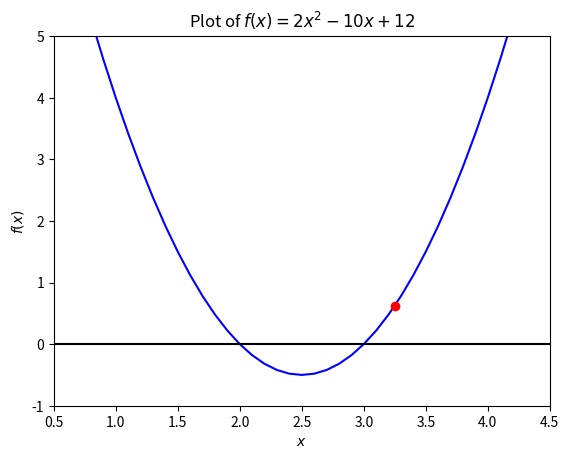

The script that saved this image: (Note: this script raises an exception after producing the figure.)
import numpy as np
import matplotlib.pyplot as plt
from sys import exit

def parabola(x, a, b, c):
    return a * x ** 2 + b * x + c                                                   # defines the general form of a parabola


# Exercise 1


# 1.

def f(x):
    return parabola(x, 2, -10, 12)                                                  # defines f(x) = 2x^2 - 10x + 12, with roots x = 2 and x = 3, and minimum x = 2.5

# 2.

x = np.arange(0.0, 5.1, 0.1)                                                        # sets the range of x values in 0.1 increments from 0 to 5 inclusive

plt.plot(x, f(x), color = "blue", label = "$f(x)$")
plt.plot(x, 0.0 * x, color = "black")
plt.xlabel("$x$")
plt.ylabel("$f(x)$")
plt.title("Plot of $f(x) = 2x^2 - 10x + 12$")
plt.axis([0.5, 4.5, -1, 5])                                                         # plots f(x)

# 3.

x1 = 2.5
x3 = 4.0                                                                            # initialises x1 and x3

if f(x1) > 0 or f(x3) < 0:
    print("Programme not run. Change x1 and x3 so that f(x1) < 0 and f(x3) > 0.")
    exit(0)
elif f(x1) == 0 and f(x3) == 0:
    print("x1 =", x1, "and x3 =", x3, "are roots.")
    exit(0)
elif f(x1) == 0:
    print("x1 =", x1, "is a root.")
    exit(0)
elif f(x3) == 0:
    print("x3 =", x3, "is a root.")
    exit(0)                                                                         # aborts the programme if incompatible x1 or x3 entered, or if x1 or x3 are already roots

# 4.

x2 = (x1 + x3) / 2                                                                  # sets x2 to the midway point of x1 and x3

# 5.

if f(x2) < 0:
    x1 = x2
elif f(x2) > 0:
    x3 = x2                                                                         # sets x1 or x3 to x2

print()
print("x_1 =", x1)
print("x3 =", x3)                                                                   # prints new x1 and x3

# 6.

plt.plot(x2, f(x2), "ro", label = "$(x_2,f(x_2))$ after 1 step")                                                           # plots (x2,f(x2)) on the graph of f(x)
plt.legend(loc = "upper")
plt.show()                                                                          # shows graph

# 7. & 9.

tol = 0.0001
nsteps = 1                                                                          # initialises tolerance and nsteps

while abs(f(x2)) > tol:
    x2 = (x1 + x3) / 2
    if f(x2) < 0:
        x1 = x2
    elif f(x2) > 0:
        x3 = x2
    nsteps += 1                                                                     # repeatedly changes x2 until f(x2) is within the tolerance, and records the number of steps taken to do so

# 8. & 9.

print()
print("Initial values x1 = 2.5, x3 = 4.0, tolerance =", tol)
print("Actual root = 3")
print("x2 =", x2)
print("f(x2) =", f(x2))
print("Steps taken =", nsteps)                                                      # prints x2, f(x2) and nsteps for x1 = 2.5, x3 = 4.0 and tolerance = 0.0001, alongside the actual root

x1 = 2.5
x3 = 1.0
x2 = False   
nsteps = 0                                                                          # sets new values for x1 and x3, clears x2 and resets nsteps to 0

if f(x1) > 0 or f(x3) < 0:
    print("Programme not run. Change $x_1$ and $x_3$ so that $f(x_1) < 0$ and $f(x_3) > 0$.")
    exit(0)
elif f(x1) == 0 and f(x3) == 0:
    print("x1 =", x1, "and x3 =", x3, "are roots.")
    exit(0)
elif f(x1) == 0:
    print("x1 =", x1, "is a root.")
    exit(0)
elif f(x3) == 0:
    print("x3 =", x3, "is a root.")
    exit(0)                                                                         # aborts the programme if incompatible x1 or x3 entered, or if x1 or x3 are already roots

while abs(f(x2)) > tol:
    x2 = (x1 + x3) / 2
    if f(x2) < 0:
        x1 = x2
    elif f(x2) > 0:
        x3 = x2
    nsteps += 1                                                                     # repeatedly changes x2 until f(x2) is within the tolerance

print()
print("Initial values x1 = 2.5, x3 = 1.0, tolerance =", tol)
print("Actual root = 2")
print("x2 =", x2)
print("f(x2) =", f(x2))
print("Steps taken =", nsteps)                                                      # prints x2, f(x2) and nsteps for x1 = 2.5, x3 = 1.0 and tolerance = 0.0001, alongside the actual root

# 10.

def nsteps_f(tol, x1, x3):
    nsteps = 0
    x2 = (x1 + x3) / 2
    while abs(f(x2)) > tol:
        x2 = (x1 + x3) / 2
        if f(x2) < 0:
            x1 = x2
        elif f(x2) > 0:
            x3 = x2
        nsteps += 1
    return nsteps                                                                   # defines a function of nsteps for f(x) in terms of tolerance, x1 and x3

tol_range = []
for i in np.linspace(-20.0, 2.0, 2300, endpoint = True):
    tol_range.append(10.0 ** i)                                                     # creates an array with values from 10^-20 to 100, with 100 points in between each order of magnitude

nsteps_range_2point5_4 = []
for i in tol_range:
    nsteps_range_2point5_4.append(nsteps_f(i, 2.5, 4))                              # creates an array of the nsteps function applied on each value in the tol_range array, for x1 = 2.5 and x3 = 4.0

plt.plot(tol_range, nsteps_range_2point5_4, color = "black")
plt.xscale("log")
plt.xlabel("Tolerance")
plt.ylabel("Steps taken")
plt.title("Plot of steps taken against tolerance for $x_1 = 2.5$ and $x_3 = 4.0$")  # plots nsteps against tolerance for x1 = 2.5 and x3 = 4.0, with 2300 points taken

plt.show()                                                                          # shows graph